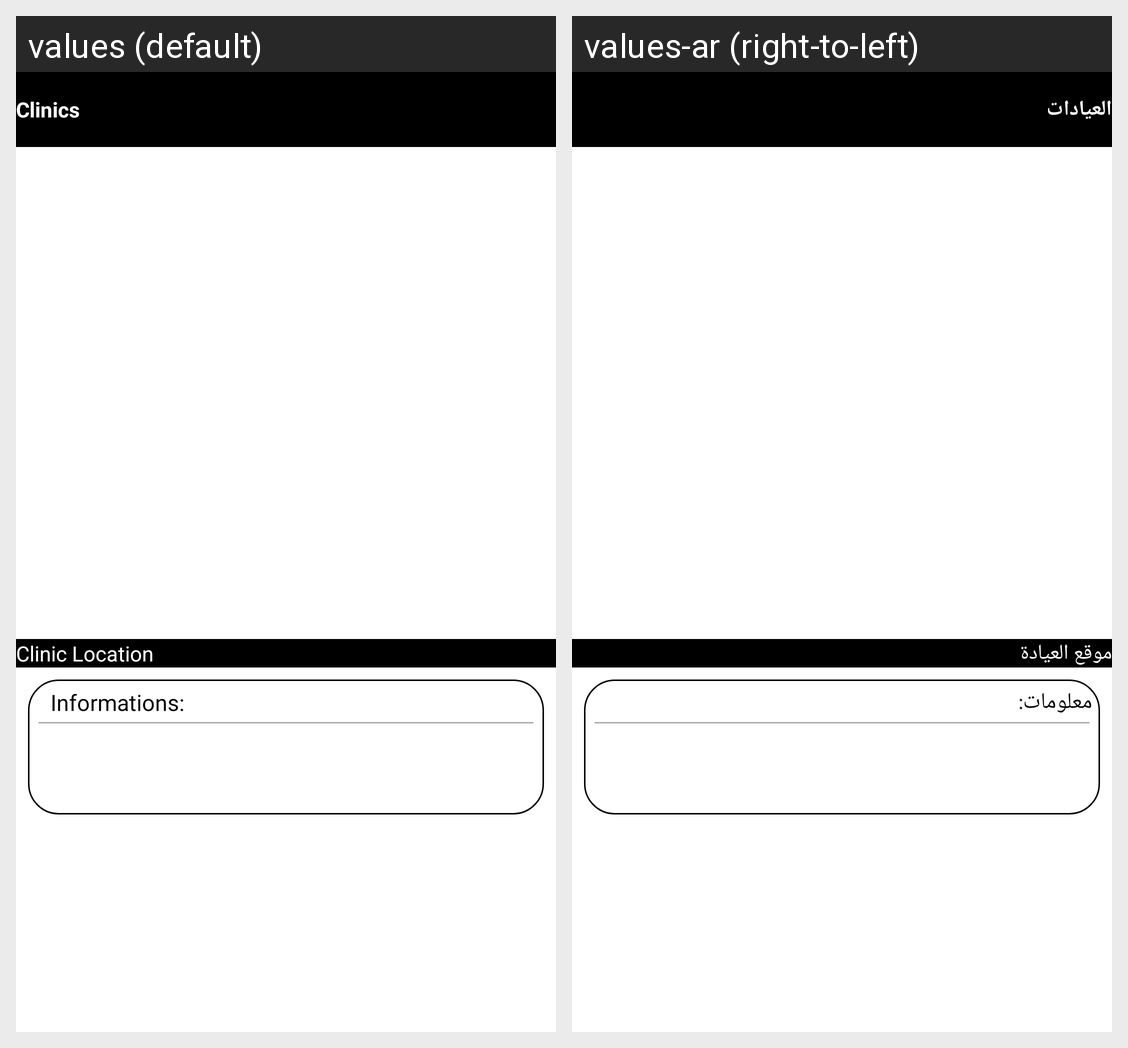

This grid shows one Android layout under two languages. Give, for every string resource on the screen, its name, the default text and each shown locale's text.
Android screen res/layout/activity_one_clinic.xml rendered under 2 locales, left to right: values (default), values-ar (right-to-left). Device: Nexus 5 (rendered at 1080×1920; each locale shown at half size, 540×960, under a caption strip naming it); theme Theme.Proderma.
Strings drawn on this screen, with the default value and each locale's value (text and hints the layout hard-codes, and strings that could not be matched under every locale, appear in the picture but are not listed):

home_clinics
  values: Clinics
  values-ar: العيادات

clinic_location
  values: Clinic Location
  values-ar: موقع العيادة

product_information
  values: Informations:
  values-ar: معلومات:
